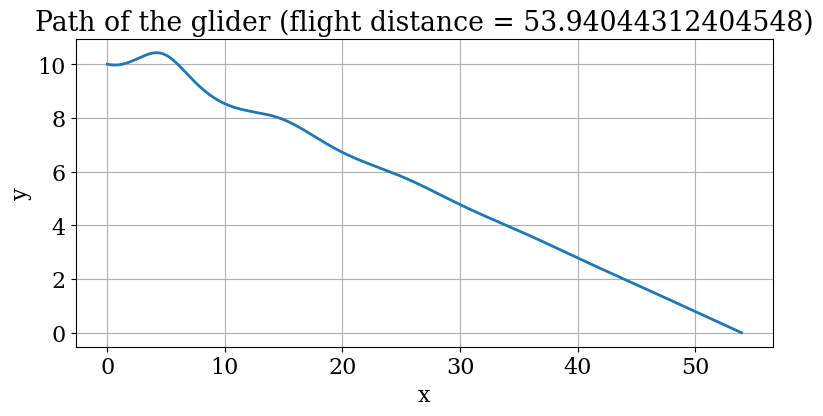

This figure's Python source:
import math
import numpy
from matplotlib import pyplot

# Set the font family and size to use for Matplotlib figures.
pyplot.rcParams['font.family'] = 'serif'
pyplot.rcParams['font.size'] = 16

# Parameter and initial values

g = 9.81 # you know what this is
vt = 4.9 # trim velocity (in m/s) -- the velocity the aerodone remains horizontal
CD = 1.0/5 # drag coefficient
CL = 1.0 # lift coefficient (normal valus for CD/CL are ~40-60 for a sailplane)

v0 = 6.5 # initial velocity - we will start at trim velocity
theta0 = -0.1 # trajectory angle
x0 = 0.0 # horizontal initial position
y0 = 10.0 # vertical initial position (altitude)

def uprime(u, CL, CD, g, vt):
    """
    Returns the derivative of our system for the phugoid system of equations

    Parameters
    ----------
    u: list / numpy.ndarray
       this is an array containing our solution from the previous timestep, in the form of a vector
    CL: float
        the coefficient for lift
    CD: float
        the coefficient for drag
    g: float
        gravity, duh
    vt: float
        trim velocity

    Returns
    -------
    uprime: numpy.ndarray
            This is the iterated derivative of u, so we can multiply by our timestep and use euler's method
    """
    v, theta, x, y = u
    uprimevector = numpy.array([-g * math.sin(theta) - CD/CL * g / vt**2 * v**2, -g * math.cos(theta)/v+g/vt**2 * v, v*math.cos(theta),v*math.sin(theta)])

    return uprimevector

def euler_step(u, f, dt, *args):
    """
    I wrote out the first one myself, but not this one

    Returns the solution at the next time step using Euler's method.
    
    Parameters
    ----------
    u : numpy.ndarray
        Solution at the previous time step
        as a 1D array of floats.
    f : function
        Function to compute the right-hand side of the system.
    dt : float
        Time-step size.
    args : tuple, optional
        Positional arguments to pass to the function f.
    
    Returns
    -------
    u_new : numpy.ndarray
        The solution at the next time step
        as a 1D array of floats.
    """
    u_new = u + dt*f(u,*args)
    return u_new



dt = 0.01  # time-step size

# Create array to store the solution at each time step.
u = numpy.empty((1, 4))
# Set the initial conditions.
u[0] = numpy.array([v0, theta0, x0, y0])

# Time integration with Euler's method.

# timestep counter
N = 0

while u[N,3]>0:
    u = numpy.vstack([u, euler_step(u[N], uprime, dt, CL, CD, g, vt)])
    N = N+1
    
T = N*dt

x = u[:,2]
y = u[:,3]

# Plot the path of the glider.
pyplot.figure(figsize=(9.0, 4.0))
pyplot.title('Path of the glider (flight distance = {})'.format(x[-1]))
pyplot.xlabel('x')
pyplot.ylabel('y')
pyplot.grid()
pyplot.plot(x, y, color='C0', linestyle='-', linewidth=2)

pyplot.show()



# # Set the list of time-step sizes.
# dt_values = [0.1, 0.05, 0.01, 0.005, 0.001]

# # Create an empty list that will contain the solution of each grid.
# u_values = []

# for dt in dt_values:
#     N = int(T / dt) + 1  # number of time-steps
#     # Create array to store the solution at each time step.
#     u = numpy.empty((N, 4))
#     # Set the initial conditions.
#     u[0] = numpy.array([v0, theta0, x0, y0])
#     # Temporal integration using Euler's method.
#     for n in range(N - 1):
#         u[n + 1] = euler_step(u[n], uprime, dt, CL, CD, g, vt)
#     # Store the solution for the present time-step size
#     u_values.append(u)

# def l1_diff(u_coarse, u_fine, dt):
#     """
#     Returns the difference in the L1-norm between the solution on
#     a coarse grid and the solution on a fine grid.
    
#     Parameters
#     ----------
#     u_coarse : numpy.ndarray
#         Solution on the coarse grid as an array of floats.
#     u_fine : numpy.ndarray
#         Solution on the fine grid as an array of floats.
#     dt : float
#         Time-step size.
    
#     Returns
#     -------
#     diff : float
#         The difference between the two solutions in the L1-norm
#         scaled by the time-step size.
#     """
#     N_coarse = len(u_coarse)
#     N_fine = len(u_fine)
#     ratio = math.ceil(N_fine / N_coarse)
#     diff = dt * numpy.sum(numpy.abs(u_coarse - u_fine[::ratio]))
#     return diff



# # Create an empty list to store the difference in the solution
# # between two consecutive grids.
# diff_values = []

# for i, dt in enumerate(dt_values[:-1]):
#     diff = l1_diff(u_values[i][:, 2], u_values[-1][:, 2], dt)
#     diff_values.append(diff)



# # Plot the difference versus the time-step size.
# pyplot.figure(figsize=(6.0, 6.0))
# pyplot.title('L1-norm difference vs. time-step size')  # set the title
# pyplot.xlabel('$\Delta t$')  # set the x-axis label
# pyplot.ylabel('Difference')  # set the y-axis label
# pyplot.grid()
# pyplot.loglog(dt_values[:-1], diff_values,
#               color='C0', linestyle='--', marker='o')  # log-log plot
# pyplot.axis('equal');  # make axes scale equally

# r = 2  # refinement ratio for the time-step size
# h = 0.001  # base grid size

# dt_values2 = [h, r * h, r**2 * h]
# u_values2 = []

# for dt in dt_values2:
#     N = int(T / dt) + 1  # number of time steps
#     # Create array to store the solution at each time step.
#     u = numpy.empty((N, 4))
#     # Set initial conditions.
#     u[0] = numpy.array([v0, theta0, x0, y0])
#     # Time integration using Euler's method.
#     for n in range(N - 1):
#         u[n + 1] = euler_step(u[n], uprime, dt, CL, CD, g, vt)
#     # Store the solution.
#     u_values2.append(u)

# # Calculate f2 - f1.
# f2_f1 = l1_diff(u_values2[1][:, 2], u_values2[0][:, 2], dt_values2[1])
# # Calculate f3 - f2.
# f3_f2 = l1_diff(u_values2[2][:, 2], u_values2[1][:, 2], dt_values2[2])
# # Calculate the observed order of convergence.
# p = math.log(f3_f2 / f2_f1) / math.log(r)
# print('Observed order of convergence: p = {:.3f}'.format(p))